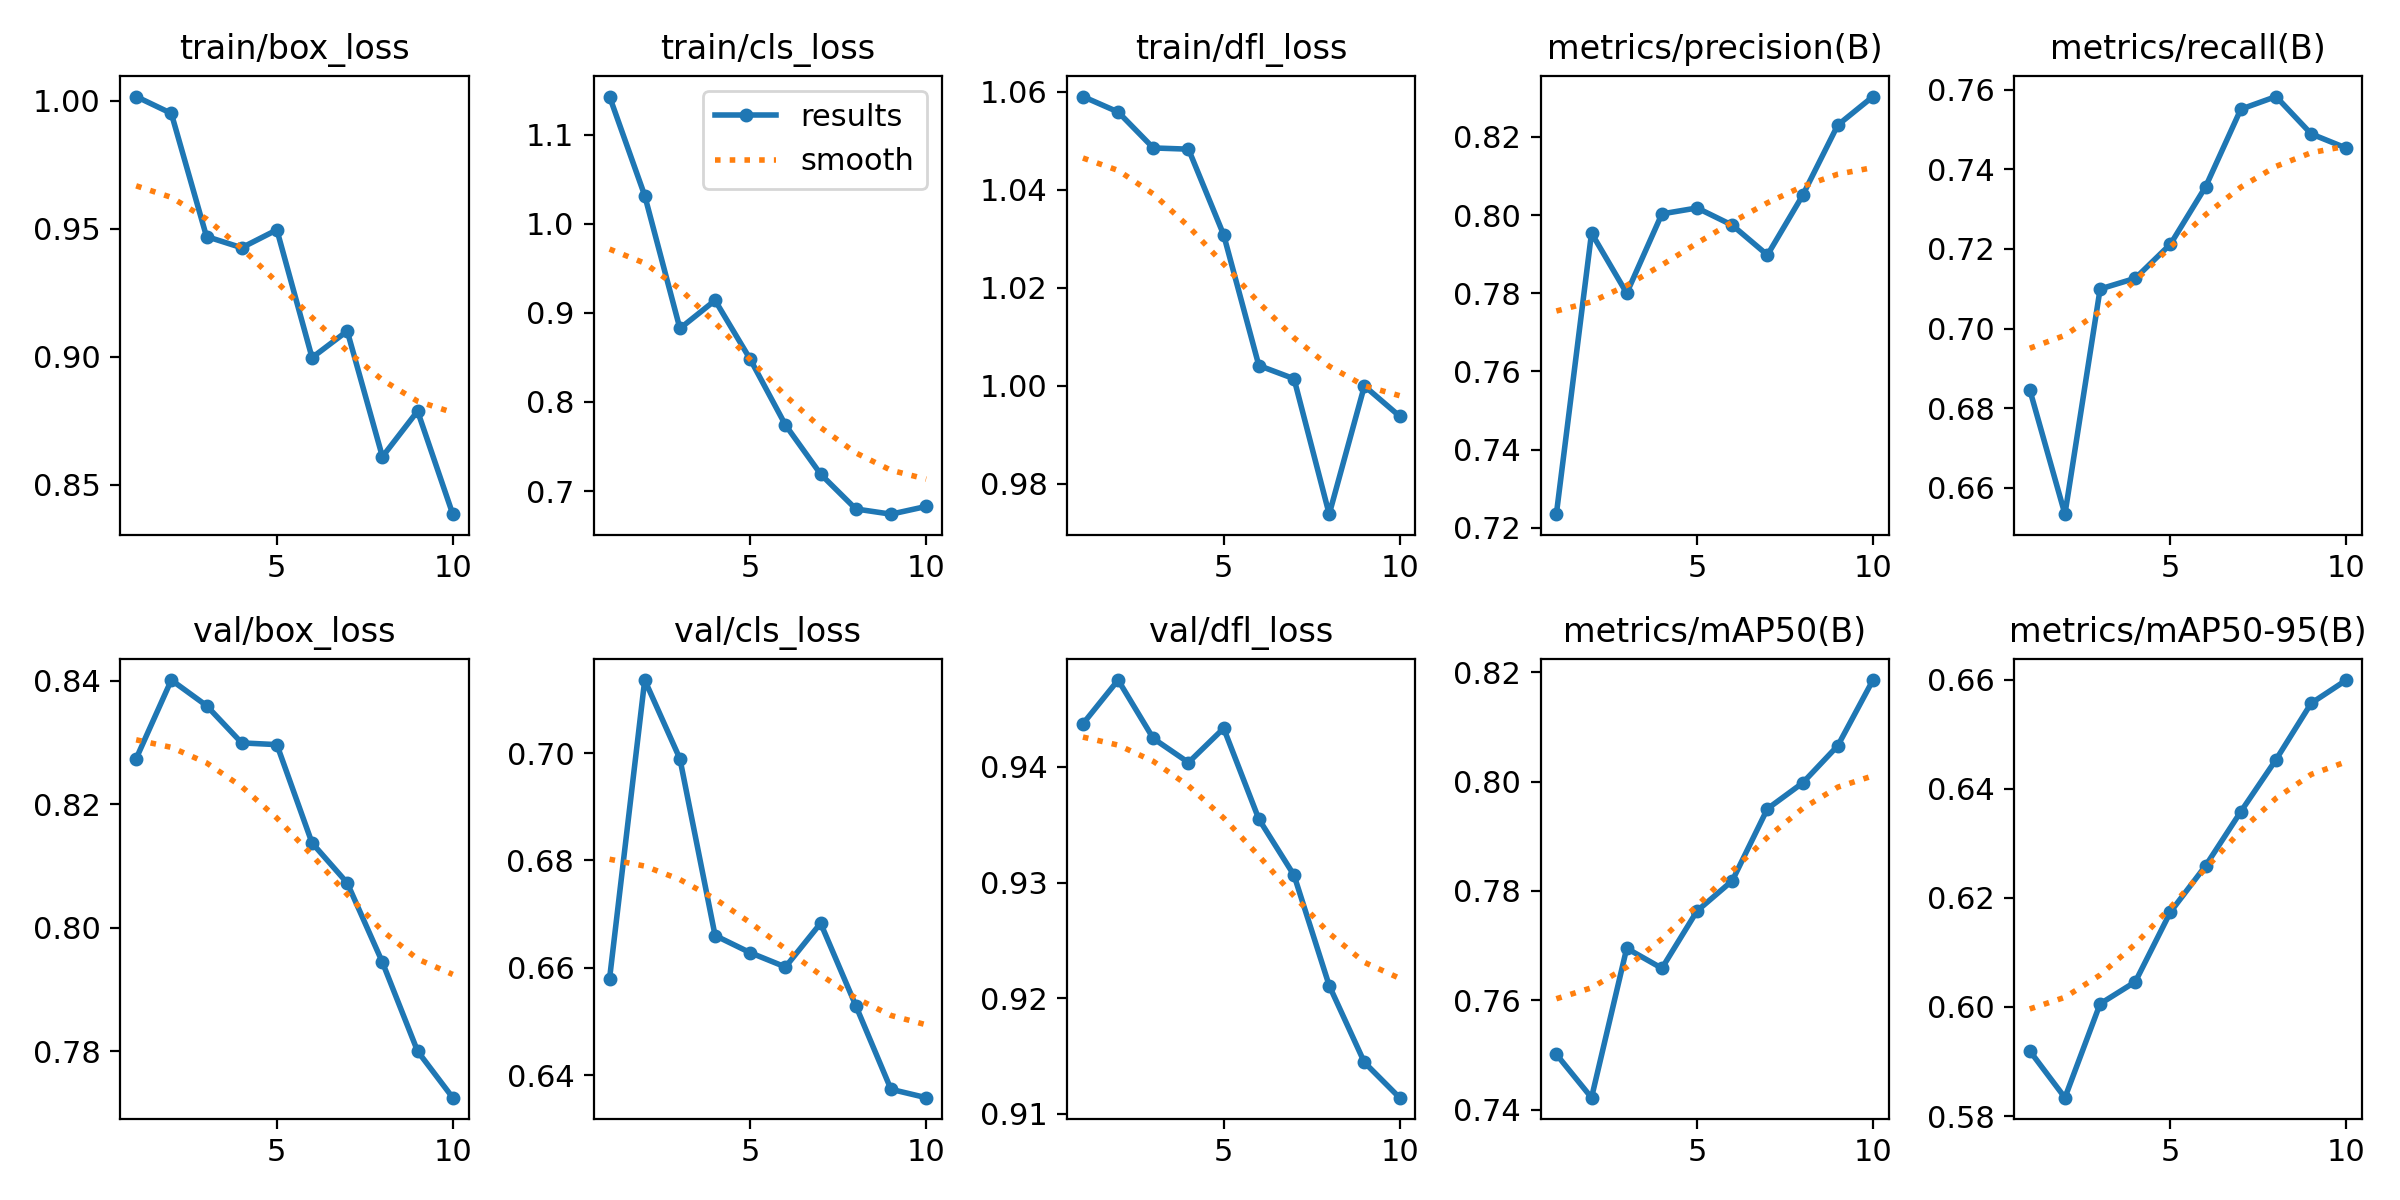

The file beside this chart, header and first rows:
epoch, time, train/box_loss, train/cls_loss, train/dfl_loss, metrics/precision(B), metrics/recall(B), metrics/mAP50(B), metrics/mAP50-95(B), val/box_loss, val/cls_loss, val/dfl_loss, lr/pg0, lr/pg1, lr/pg2
1, 9.928, 1.002, 1.143, 1.059, 0.7235, 0.6846, 0.7501, 0.5919, 0.8274, 0.658, 0.9437, 2.975e-05, 2.975e-05, 2.975e-05
2, 14.13, 0.995, 1.032, 1.056, 0.7954, 0.6534, 0.7422, 0.5834, 0.8401, 0.7136, 0.9475, 5.46817e-05, 5.46817e-05, 5.46817e-05
3, 18.29, 0.9469, 0.8824, 1.049, 0.78, 0.7099, 0.7695, 0.6006, 0.836, 0.699, 0.9425, 7.34873e-05, 7.34873e-05, 7.34873e-05
4, 22.5, 0.9425, 0.914, 1.048, 0.8003, 0.7126, 0.7659, 0.6046, 0.83, 0.666, 0.9404, 8.3657e-05, 8.3657e-05, 8.3657e-05
5, 26.63, 0.9495, 0.8478, 1.031, 0.8018, 0.7212, 0.7763, 0.6174, 0.8297, 0.6628, 0.9433, 7.1876e-05, 7.1876e-05, 7.1876e-05
6, 30.83, 0.8996, 0.7742, 1.004, 0.7974, 0.7356, 0.7819, 0.6259, 0.8138, 0.6602, 0.9355, 6.0095e-05, 6.0095e-05, 6.0095e-05
7, 35.03, 0.91, 0.719, 1.001, 0.7898, 0.7551, 0.7951, 0.6358, 0.8073, 0.6683, 0.9306, 4.8314e-05, 4.8314e-05, 4.8314e-05
8, 39.2, 0.861, 0.68, 0.9738, 0.805, 0.7583, 0.7998, 0.6453, 0.7944, 0.6529, 0.9211, 3.6533e-05, 3.6533e-05, 3.6533e-05
9, 43.4, 0.8788, 0.6741, 0.9999, 0.823, 0.7489, 0.8066, 0.6556, 0.78, 0.6373, 0.9145, 2.4752e-05, 2.4752e-05, 2.4752e-05
10, 47.75, 0.8385, 0.6828, 0.9938, 0.8303, 0.7453, 0.8186, 0.6599, 0.7725, 0.6358, 0.9114, 1.2971e-05, 1.2971e-05, 1.2971e-05
